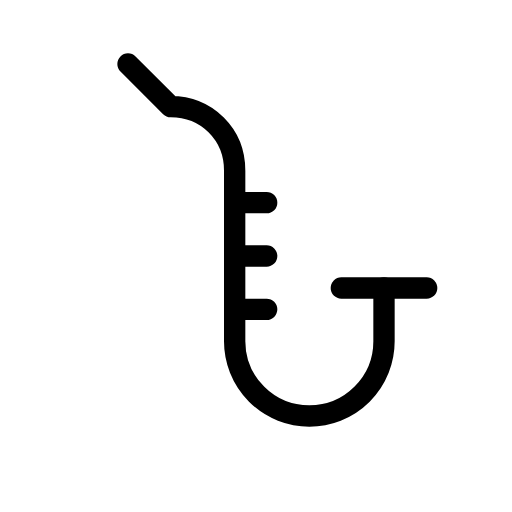
t = 0.00 s
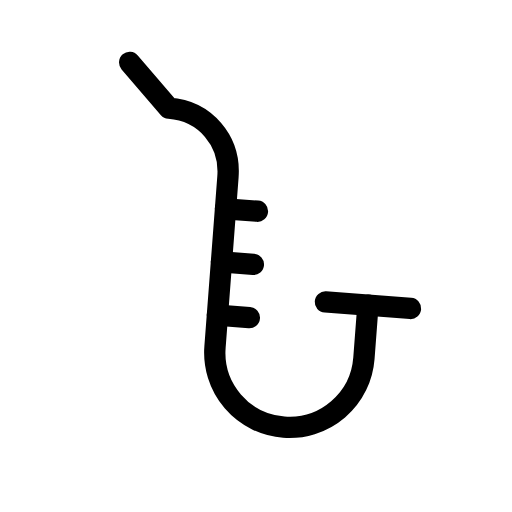
t = 0.56 s
t = 0.94 s: frame unchanged from t = 0.56 s, image omitted
t = 1.50 s: frame unchanged from t = 0.00 s, image omitted
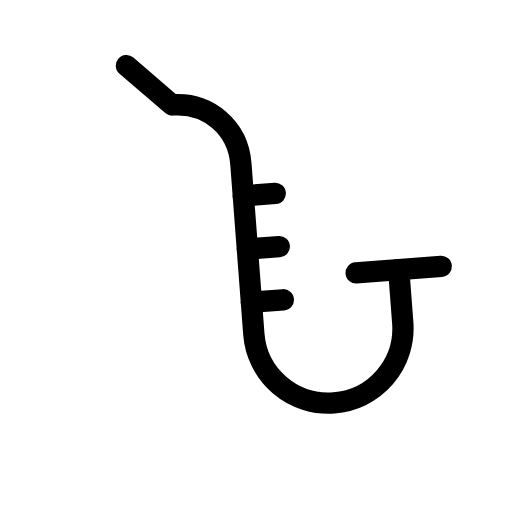
t = 2.06 s
t = 2.44 s: frame unchanged from t = 2.06 s, image omitted

The animated SVG that drew these frames (rendered in a browser with its animation timeline set to each time). Animation: 1 SMIL element (animateTransform=1); one cycle of 3.00 s, repeats indefinitely.

<svg xmlns="http://www.w3.org/2000/svg" width="24" height="24" viewBox="0 0 24 24" fill="none" stroke="currentColor"
     stroke-width="1" stroke-linecap="round" stroke-linejoin="round"
     class="icon icon-streetlight icons-streetlight-animated icon-streetlight-saxophone">
    <path stroke="none" d="M0 0h24v24H0z" fill="none"/>
    <g>
        <animateTransform attributeName="transform" type="rotate" values="0 7 4;5 7 4;0 7 4;-5 7 4;0 7 4" dur="3s" repeatCount="indefinite" keyTimes="0;0.25;0.5;0.75;1" calcMode="spline" keySplines="0.42 0 0.58 1;0.42 0 0.58 1;0.42 0 0.58 1;0.42 0 0.58 1"/>
        <path d="M6 3l2 2c1.7 0 3 1.3 3 3v8a3.5 3.5 0 0 0 7 0v-2.5"/>
        <path d="M16 13.5h4"/>
        <path d="M11 9.5h1.5m-1.5 2.5h1.5m-1.5 2.5h1.5"/>
    </g>
</svg>
